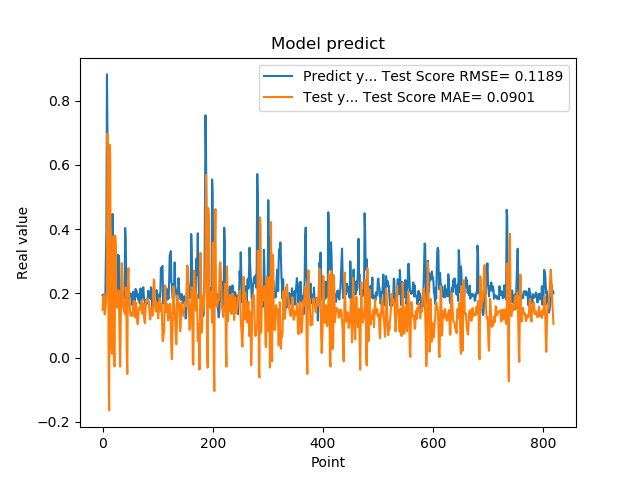

Values plotted in this chart, from the file beside it:
1.941800117492676059e-01, 1.490059984818548622e-01
1.970258951187133512e-01, 1.718006571927271631e-01
1.859861761331558505e-01, 1.935974520695770973e-01
1.705197989940643033e-01, 1.543710644704968105e-01
1.844120919704437256e-01, 1.345102692138114842e-01
1.779371052980423251e-01, 1.522174460838420229e-01
3.004232645034790039e-01, 1.689039313581944257e-01
3.969086110591887873e-01, 1.993005414943916365e-01
8.820003867149353027e-01, 1.973645596568101568e-01
6.841114759445190430e-01, 6.987415845365381184e-01
2.116497457027435580e-01, 6.005839427359348504e-01
2.014262527227401733e-01, -4.002190315032214118e-02
2.061583995819092074e-01, -1.639446386163316283e-01
3.160260915756225586e-01, 6.628605445848954059e-01
3.489396274089813232e-01, 6.198378328605469445e-01
1.544443815946578979e-01, 1.428445333846968257e-01
1.959947794675827026e-01, 3.038196137062347188e-02
1.894801408052444180e-01, 1.191842319369127746e-02
4.474425017833709162e-01, 2.671624587978015941e-01
3.771362304687500555e-01, 3.776059759141452421e-01
1.889318972826004028e-01, 2.116046717956210910e-01
1.752775162458419522e-01, -1.668507200488847028e-02
1.822472065687180121e-01, -2.713313707404753361e-02
1.866402029991149902e-01, 3.803652931867683162e-01
1.715678423643112183e-01, 3.417481952836144421e-01
1.676391065120696744e-01, 1.574877359122698051e-01
1.773854047060013095e-01, 1.564988787348476351e-01
1.872433423995972235e-01, 1.711363108913636633e-01
3.204146027565002441e-01, 1.786522730458583175e-01
3.134283721446990967e-01, 2.099254227888815993e-01
3.171058297157288153e-01, 1.554593119391921852e-01
2.202603369951247891e-01, 4.411539143842403699e-02
1.659800857305526733e-01, -2.790948224792632118e-02
1.415748745203018188e-01, 9.199344674499126961e-02
1.852595061063766479e-01, 2.077129827775226756e-01
1.814238876104354858e-01, 2.946795436287277803e-01
1.905867606401443481e-01, 2.401576487448101038e-01
1.810430586338043213e-01, 1.874897624757123071e-01
1.954265981912612915e-01, 1.562409545472293049e-01
2.029463946819305142e-01, 1.434408828649545442e-01
1.862521618604660034e-01, 1.446757063825264422e-01
4.038094580173492432e-01, 1.353632065082543134e-01
3.743042349815369207e-01, 2.180644074262505505e-01
2.572054266929626465e-01, 1.954153832186395212e-01
2.253161966800689420e-01, 7.995150590953859979e-03
1.787700653076171875e-01, -5.051935679663634854e-02
1.761920750141143799e-01, 2.459493427735339743e-01
1.861467957496643066e-01, 2.787549921183382073e-01
1.954011768102645874e-01, 1.997999529455529166e-01
1.907722949981689176e-01, 1.856904832386064297e-01
1.898660957813262939e-01, 1.447713621791691663e-01
2.001174986362457275e-01, 1.311598903647585579e-01
1.922753006219863892e-01, 1.348373021116053561e-01
1.810636967420578003e-01, 1.378917738815634286e-01
1.635809391736984530e-01, 1.297707330803042347e-01
1.916799396276473999e-01, 1.437948674565877050e-01
2.058236002922058105e-01, 1.677031435484184207e-01
1.857409924268722812e-01, 1.775800526402718238e-01
1.752161234617233276e-01, 1.496055811164460070e-01
1.845117062330245972e-01, 1.253729798223487957e-01
2.143009155988692682e-01, 1.467000591187652969e-01
... 759 more rows
